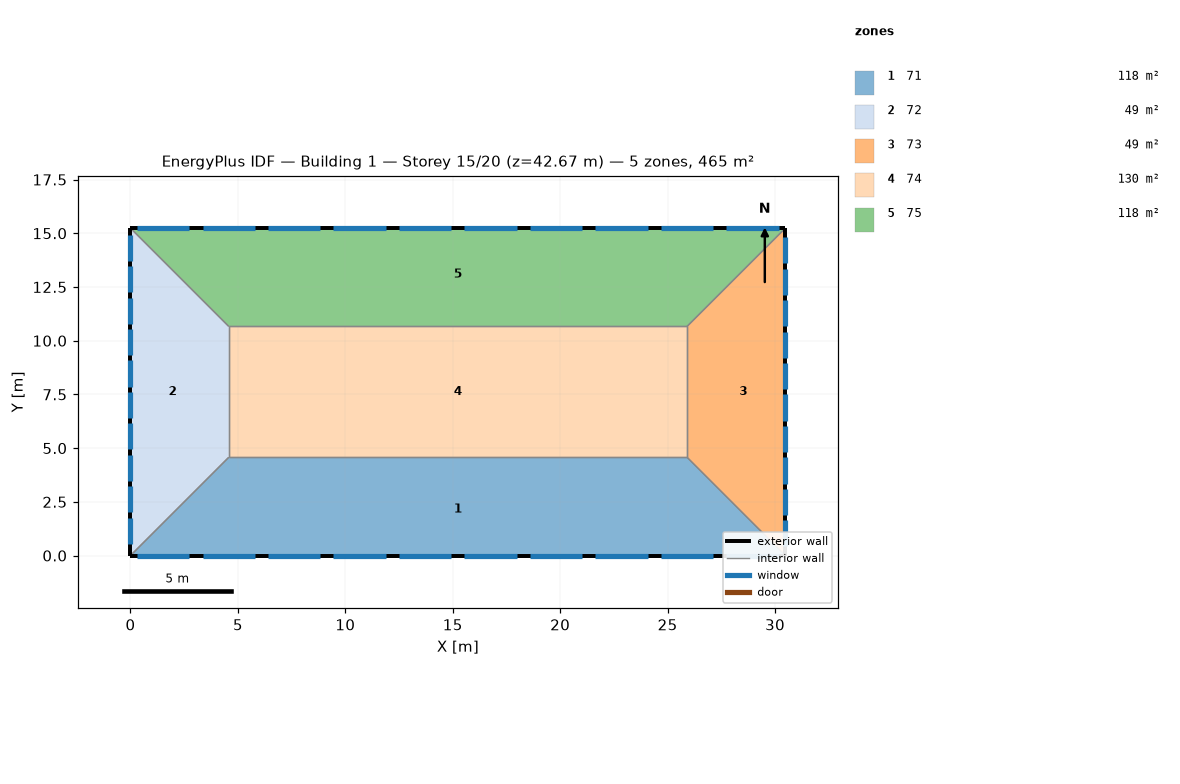
=== STOREY PLAN SPEC (per zone: floor XY polygon, exterior-wall plan segments, windows/doors) ===
zone 1: 71  (118.5 m²)
  floor: (25.91, 4.57) (30.48, 0.00) (0.00, 0.00) (4.57, 4.57)
  exterior wall: (0.00, 0.00) – (30.48, 0.00)  [30.5 m]
    window: (0.30, 0.00) – (2.74, 0.00)  [3.7 m²]
    window: (18.59, 0.00) – (21.03, 0.00)  [3.7 m²]
    window: (27.74, 0.00) – (30.18, 0.00)  [3.7 m²]
    window: (15.54, 0.00) – (17.98, 0.00)  [3.7 m²]
    window: (12.50, 0.00) – (14.94, 0.00)  [3.7 m²]
    window: (24.69, 0.00) – (27.13, 0.00)  [3.7 m²]
    window: (21.64, 0.00) – (24.08, 0.00)  [3.7 m²]
    window: (9.45, 0.00) – (11.89, 0.00)  [3.7 m²]
    window: (3.35, 0.00) – (5.79, 0.00)  [3.7 m²]
    window: (6.40, 0.00) – (8.84, 0.00)  [3.7 m²]
  interior walls: 3
zone 2: 72  (48.8 m²)
  floor: (0.00, 15.24) (4.57, 10.67) (4.57, 4.57) (0.00, 0.00)
  exterior wall: (0.00, 15.24) – (0.00, 0.00)  [15.2 m]
    window: (0.00, 3.23) – (0.00, 2.01)  [1.9 m²]
    window: (0.00, 9.08) – (0.00, 7.86)  [1.9 m²]
    window: (0.00, 7.62) – (0.00, 6.40)  [1.9 m²]
    window: (0.00, 12.01) – (0.00, 10.79)  [1.9 m²]
    window: (0.00, 13.47) – (0.00, 12.25)  [1.9 m²]
    window: (0.00, 4.69) – (0.00, 3.47)  [1.9 m²]
    window: (0.00, 1.77) – (0.00, 0.55)  [1.9 m²]
    window: (0.00, 10.55) – (0.00, 9.33)  [1.9 m²]
    window: (0.00, 14.94) – (0.00, 13.72)  [1.9 m²]
    window: (0.00, 6.16) – (0.00, 4.94)  [1.9 m²]
  interior walls: 3
zone 3: 73  (48.8 m²)
  floor: (30.48, 15.24) (30.48, 0.00) (25.91, 4.57) (25.91, 10.67)
  exterior wall: (30.48, 0.00) – (30.48, 15.24)  [15.2 m]
    window: (30.48, 9.20) – (30.48, 10.42)  [1.9 m²]
    window: (30.48, 1.89) – (30.48, 3.11)  [1.9 m²]
    window: (30.48, 0.43) – (30.48, 1.65)  [1.9 m²]
    window: (30.48, 3.35) – (30.48, 4.57)  [1.9 m²]
    window: (30.48, 12.13) – (30.48, 13.35)  [1.9 m²]
    window: (30.48, 4.82) – (30.48, 6.04)  [1.9 m²]
    window: (30.48, 13.59) – (30.48, 14.81)  [1.9 m²]
    window: (30.48, 7.74) – (30.48, 8.96)  [1.9 m²]
    window: (30.48, 10.67) – (30.48, 11.89)  [1.9 m²]
    window: (30.48, 6.28) – (30.48, 7.50)  [1.9 m²]
  interior walls: 3
zone 4: 74  (130.1 m²)
  floor: (25.91, 10.67) (25.91, 4.57) (4.57, 4.57) (4.57, 10.67)
  interior walls: 4
zone 5: 75  (118.5 m²)
  floor: (30.48, 15.24) (25.91, 10.67) (4.57, 10.67) (0.00, 15.24)
  exterior wall: (30.48, 15.24) – (0.00, 15.24)  [30.5 m]
    window: (2.74, 15.24) – (0.30, 15.24)  [3.7 m²]
    window: (17.98, 15.24) – (15.54, 15.24)  [3.7 m²]
    window: (5.79, 15.24) – (3.35, 15.24)  [3.7 m²]
    window: (24.08, 15.24) – (21.64, 15.24)  [3.7 m²]
    window: (14.94, 15.24) – (12.50, 15.24)  [3.7 m²]
    window: (11.89, 15.24) – (9.45, 15.24)  [3.7 m²]
    window: (27.13, 15.24) – (24.69, 15.24)  [3.7 m²]
    window: (8.84, 15.24) – (6.40, 15.24)  [3.7 m²]
    window: (21.03, 15.24) – (18.59, 15.24)  [3.7 m²]
    window: (30.18, 15.24) – (27.74, 15.24)  [3.7 m²]
  interior walls: 3

=== DERIVED (storey summary) ===
Building: Building 1
Storey: 15 of 20  (floor level z = 42.67 m)
Storey gross floor area: 464.5 m²
Zones on this storey: 5
  - 71: floor 118.5 m²; exterior wall 30.5 m (92.9 m²); 10 window(s) 37.2 m²; WWR 40.0%
  - 72: floor 48.8 m²; exterior wall 15.2 m (46.5 m²); 10 window(s) 18.6 m²; WWR 40.0%
  - 73: floor 48.8 m²; exterior wall 15.2 m (46.5 m²); 10 window(s) 18.6 m²; WWR 40.0%
  - 74: floor 130.1 m²
  - 75: floor 118.5 m²; exterior wall 30.5 m (92.9 m²); 10 window(s) 37.2 m²; WWR 40.0%
Zone adjacency (shared interzone walls):
  - 71 ↔ 72
  - 71 ↔ 73
  - 71 ↔ 74
  - 72 ↔ 74
  - 72 ↔ 75
  - 73 ↔ 74
  - 73 ↔ 75
  - 74 ↔ 75